Run: headless pygame with SDL's dummy video driver; simulated clock (each Clock.tick advances the game by its frame time, no real sleeping); random seed 0; keys injected as events and as key.get_pressed() state; no mouse input.
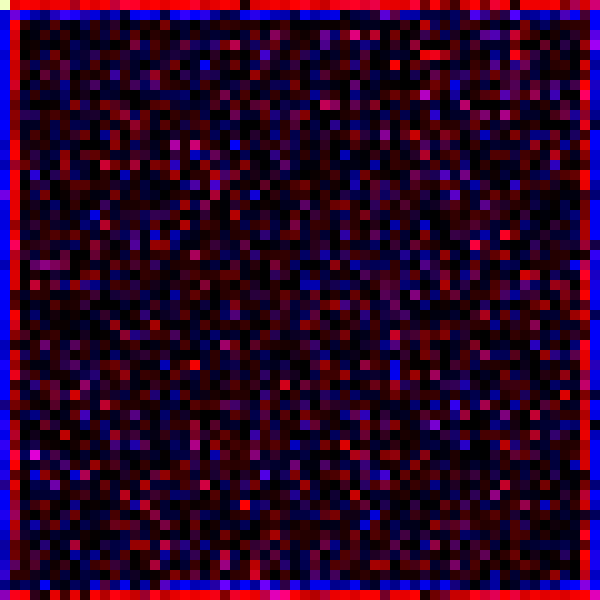
Frame 1 of 4 · flips 1–60 · no input
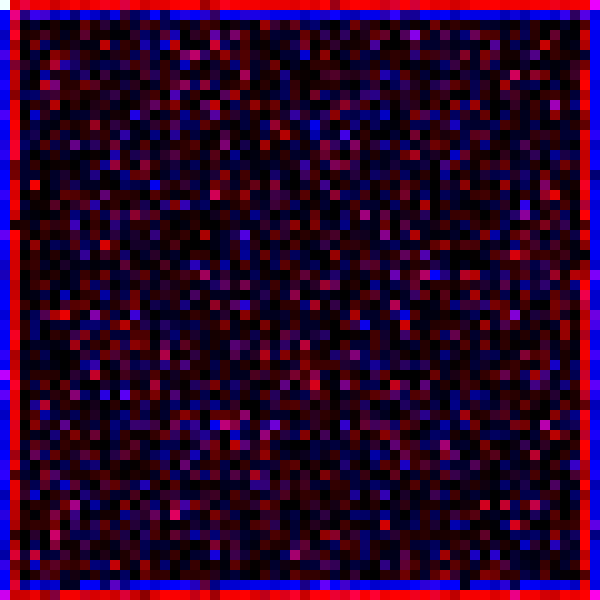
Frame 2 of 4 · flips 61–180 · tapped SPACE, RETURN · held RIGHT (→), D
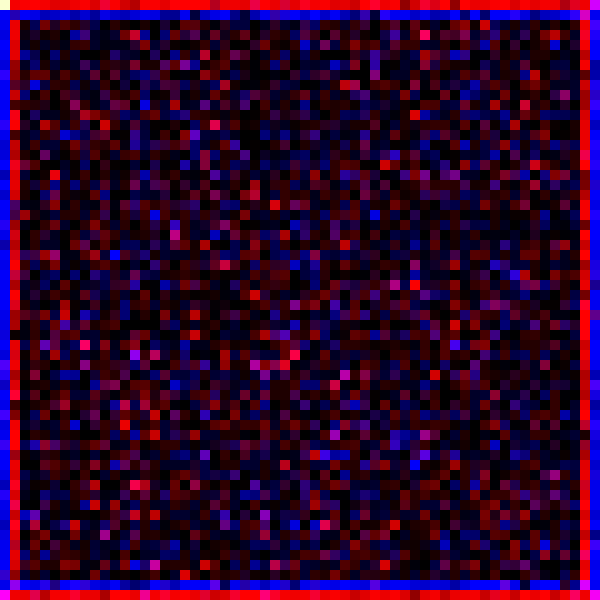
Frame 3 of 4 · flips 181–300 · held DOWN (↓), S
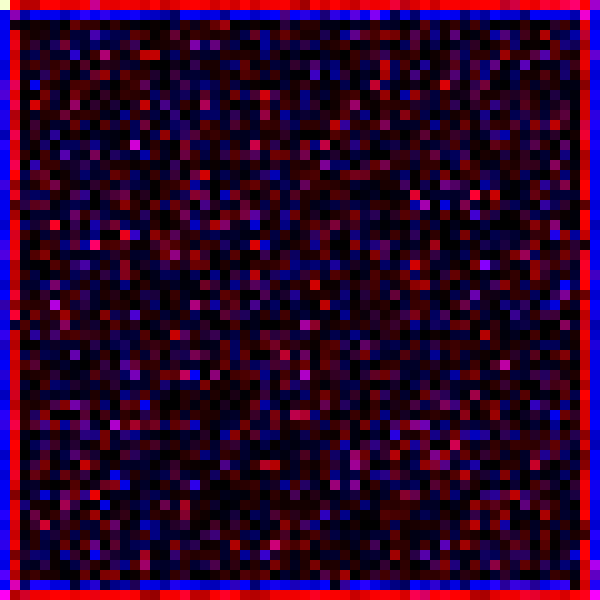
Frame 4 of 4 · flips 301–420 · held LEFT (←), A, UP (↑), W

The pygame program that drew these frames:

import pygame
import random
import sys

pygame.init()

WIDTH, HEIGHT = 600, 600  # Screen dimensions
CELL_SIZE = 10  # Size of each cell
GRID_WIDTH = WIDTH // CELL_SIZE
GRID_HEIGHT = HEIGHT // CELL_SIZE

# Create a grid of WIDTH x HEIGHT
array_colors = [[[0,0,0] for j in range(GRID_WIDTH)] for i in range(GRID_HEIGHT)]

BG_COLOR = (0, 0, 0)  # Background color (black for non-activated cells)
ACTIVATED_COLOR = (255, 255, 255)  # Activated cells (white)

init_pixel = (0, 0) #(GRID_WIDTH // 2, GRID_HEIGHT // 2)
array_colors[init_pixel[0]][init_pixel[1]] = [255, 255, 255]  # Initialize with a starting pixel
#array_colors[init_pixel[0] + 100][init_pixel[1]+100] = [255, 255, 255]

# Screen setup
screen = pygame.display.set_mode((WIDTH, HEIGHT))
pygame.display.set_caption('Grid Activation Visualization')

def check_proximity(curr_pos):
    x, y = curr_pos
    total = 0
    if x + 1 < GRID_WIDTH and array_colors[x + 1][y] != [0, 0, 0]:
        total += 1
    if x - 1 >= 0 and array_colors[x - 1][y] != [0, 0, 0]:
        total += 1
    if y + 1 < GRID_HEIGHT and array_colors[x][y + 1] != [0, 0, 0]:
        total += 1
    if y - 1 >= 0 and array_colors[x][y - 1] != [0, 0, 0]:
        total += 1
    return total

def toggle_cellblue(probability, pos):
    x, y = pos
    if 0 <= x < GRID_WIDTH and 0 <= y < GRID_HEIGHT:
        if random.random() < probability:
            # Activate, ensuring RGB values stay within valid range
            array_colors[x][y][2] = min(array_colors[x][y][2] + 50, 255)
        else:
            # Deactivate or dim down the RGB values
            array_colors[x][y][2] = max(array_colors[x][y][2] - 5, 0)
def toggle_cellred(probability, pos):
    x, y = pos
    if 0 <= x < GRID_WIDTH and 0 <= y < GRID_HEIGHT:
        if random.random() < probability:
            # Activate, ensuring RGB values stay within valid range
            array_colors[x][y][0] = min(array_colors[x][y][0] + 50, 255)
        else:
            # Deactivate or dim down the RGB values
            array_colors[x][y][0] = max(array_colors[x][y][0] - 5, 0)

def iterate_function():
    for i in range(GRID_WIDTH):
        for j in range(GRID_HEIGHT):
            if array_colors[i][j] != [0, 0, 0]:  # If the cell is activated
                total_proximity = check_proximity((i, j))
                
                # Apply activation/deactivation rules
                if total_proximity == 0:
                    toggle_cellred(0.5, (i+1, j))
                    toggle_cellred(0.5, (i-1, j))
                    toggle_cellblue(0.5, (i, j+1))
                    toggle_cellblue(0.5, (i, j-1))
                if total_proximity == 1:
                    toggle_cellred(0.4, (i+1, j))
                    toggle_cellred(0.4, (i-1, j))
                    toggle_cellblue(0.4, (i, j+1))
                    toggle_cellblue(0.4, (i, j-1))
                if total_proximity == 2:
                    toggle_cellred(0.3, (i+1, j))
                    toggle_cellred(0.3, (i-1, j))
                    toggle_cellblue(0.3, (i, j+1))
                    toggle_cellblue(0.3, (i, j-1))
                if total_proximity == 3:
                    toggle_cellred(0.2, (i+1, j))
                    toggle_cellred(0.2, (i-1, j))
                    toggle_cellblue(0.2, (i, j+1))
                    toggle_cellblue(0.2, (i, j-1))
                if total_proximity == 4:
                    toggle_cellred(0, (i+1, j))
                    toggle_cellred(0, (i-1, j))
                    toggle_cellblue(0, (i, j+1))
                    toggle_cellblue(0, (i, j-1))

def draw_grid():
    for i in range(GRID_WIDTH):
        for j in range(GRID_HEIGHT):
            color = array_colors[i][j]  # Get the RGB color value
            pygame.draw.rect(screen, color, pygame.Rect(i * CELL_SIZE, j * CELL_SIZE, CELL_SIZE, CELL_SIZE))

# Main loop
running = True
while running:
    screen.fill(BG_COLOR)  # Clear the screen
    
    for event in pygame.event.get():
        if event.type == pygame.QUIT:
            running = False
            pygame.quit()
            sys.exit()
    
    iterate_function()  # Update the grid
    draw_grid()  # Draw the updated grid
    
    pygame.display.flip()  # Update the display
    pygame.time.delay(1)  # Control the speed of the update
